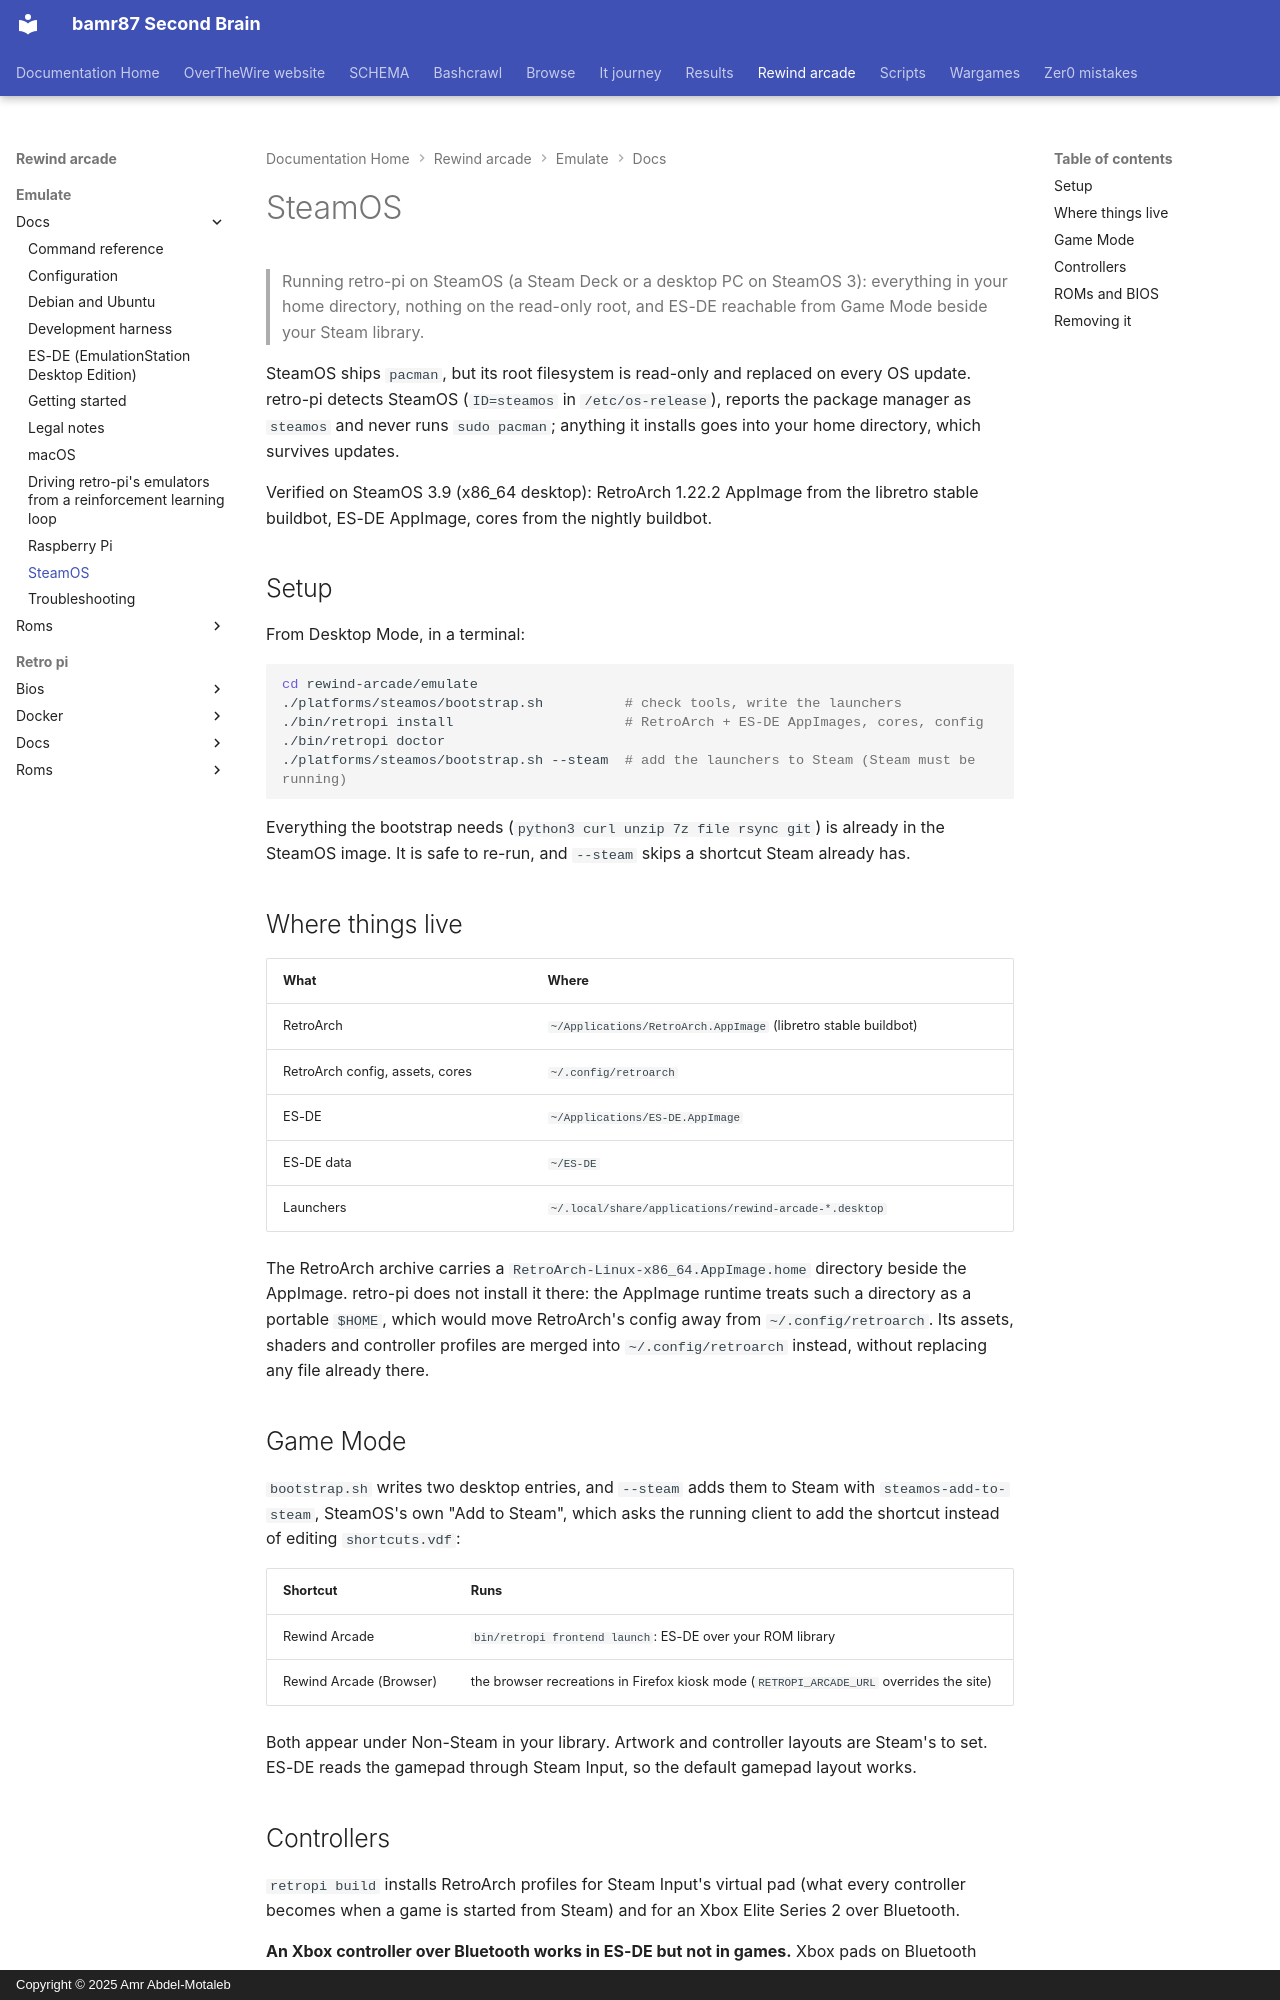

repository: bamr87/README · page: rewind-arcade/emulate/docs/steamos/index.html · generator: mkdocs · copyright: Copyright © 2025 Amr Abdel-Motaleb

---
source_file: emulate/docs/steamos.md
source_repo: bamr87/rewind-arcade
source_url: https://github.com/bamr87/rewind-arcade/blob/main/emulate/docs/steamos.md
title: SteamOS
---
# SteamOS

> Running retro-pi on SteamOS (a Steam Deck or a desktop PC on SteamOS 3): everything in your home directory, nothing on the read-only root, and ES-DE reachable from Game Mode beside your Steam library.

SteamOS ships `pacman`, but its root filesystem is read-only and replaced on every OS update. retro-pi detects SteamOS (`ID=steamos` in `/etc/os-release`), reports the package manager as `steamos` and never runs `sudo pacman`; anything it installs goes into your home directory, which survives updates.

Verified on SteamOS 3.9 (x86_64 desktop): RetroArch 1.22.2 AppImage from the libretro stable buildbot, ES-DE AppImage, cores from the nightly buildbot.

## Setup

From Desktop Mode, in a terminal:

```sh
cd rewind-arcade/emulate
./platforms/steamos/bootstrap.sh          # check tools, write the launchers
./bin/retropi install                     # RetroArch + ES-DE AppImages, cores, config
./bin/retropi doctor
./platforms/steamos/bootstrap.sh --steam  # add the launchers to Steam (Steam must be running)
```

Everything the bootstrap needs (`python3 curl unzip 7z file rsync git`) is already in the SteamOS image. It is safe to re-run, and `--steam` skips a shortcut Steam already has.

## Where things live

| What | Where |
|---|---|
| RetroArch | `~/Applications/RetroArch.AppImage` (libretro stable buildbot) |
| RetroArch config, assets, cores | `~/.config/retroarch` |
| ES-DE | `~/Applications/ES-DE.AppImage` |
| ES-DE data | `~/ES-DE` |
| Launchers | `~/.local/share/applications/rewind-arcade-*.desktop` |

The RetroArch archive carries a `RetroArch-Linux-x86_64.AppImage.home` directory beside the AppImage. retro-pi does not install it there: the AppImage runtime treats such a directory as a portable `$HOME`, which would move RetroArch's config away from `~/.config/retroarch`. Its assets, shaders and controller profiles are merged into `~/.config/retroarch` instead, without replacing any file already there.

## Game Mode

`bootstrap.sh` writes two desktop entries, and `--steam` adds them to Steam with `steamos-add-to-steam`, SteamOS's own "Add to Steam", which asks the running client to add the shortcut instead of editing `shortcuts.vdf`:

| Shortcut | Runs |
|---|---|
| Rewind Arcade | `bin/retropi frontend launch`: ES-DE over your ROM library |
| Rewind Arcade (Browser) | the browser recreations in Firefox kiosk mode (`RETROPI_ARCADE_URL` overrides the site) |

Both appear under Non-Steam in your library. Artwork and controller layouts are Steam's to set. ES-DE reads the gamepad through Steam Input, so the default gamepad layout works.
